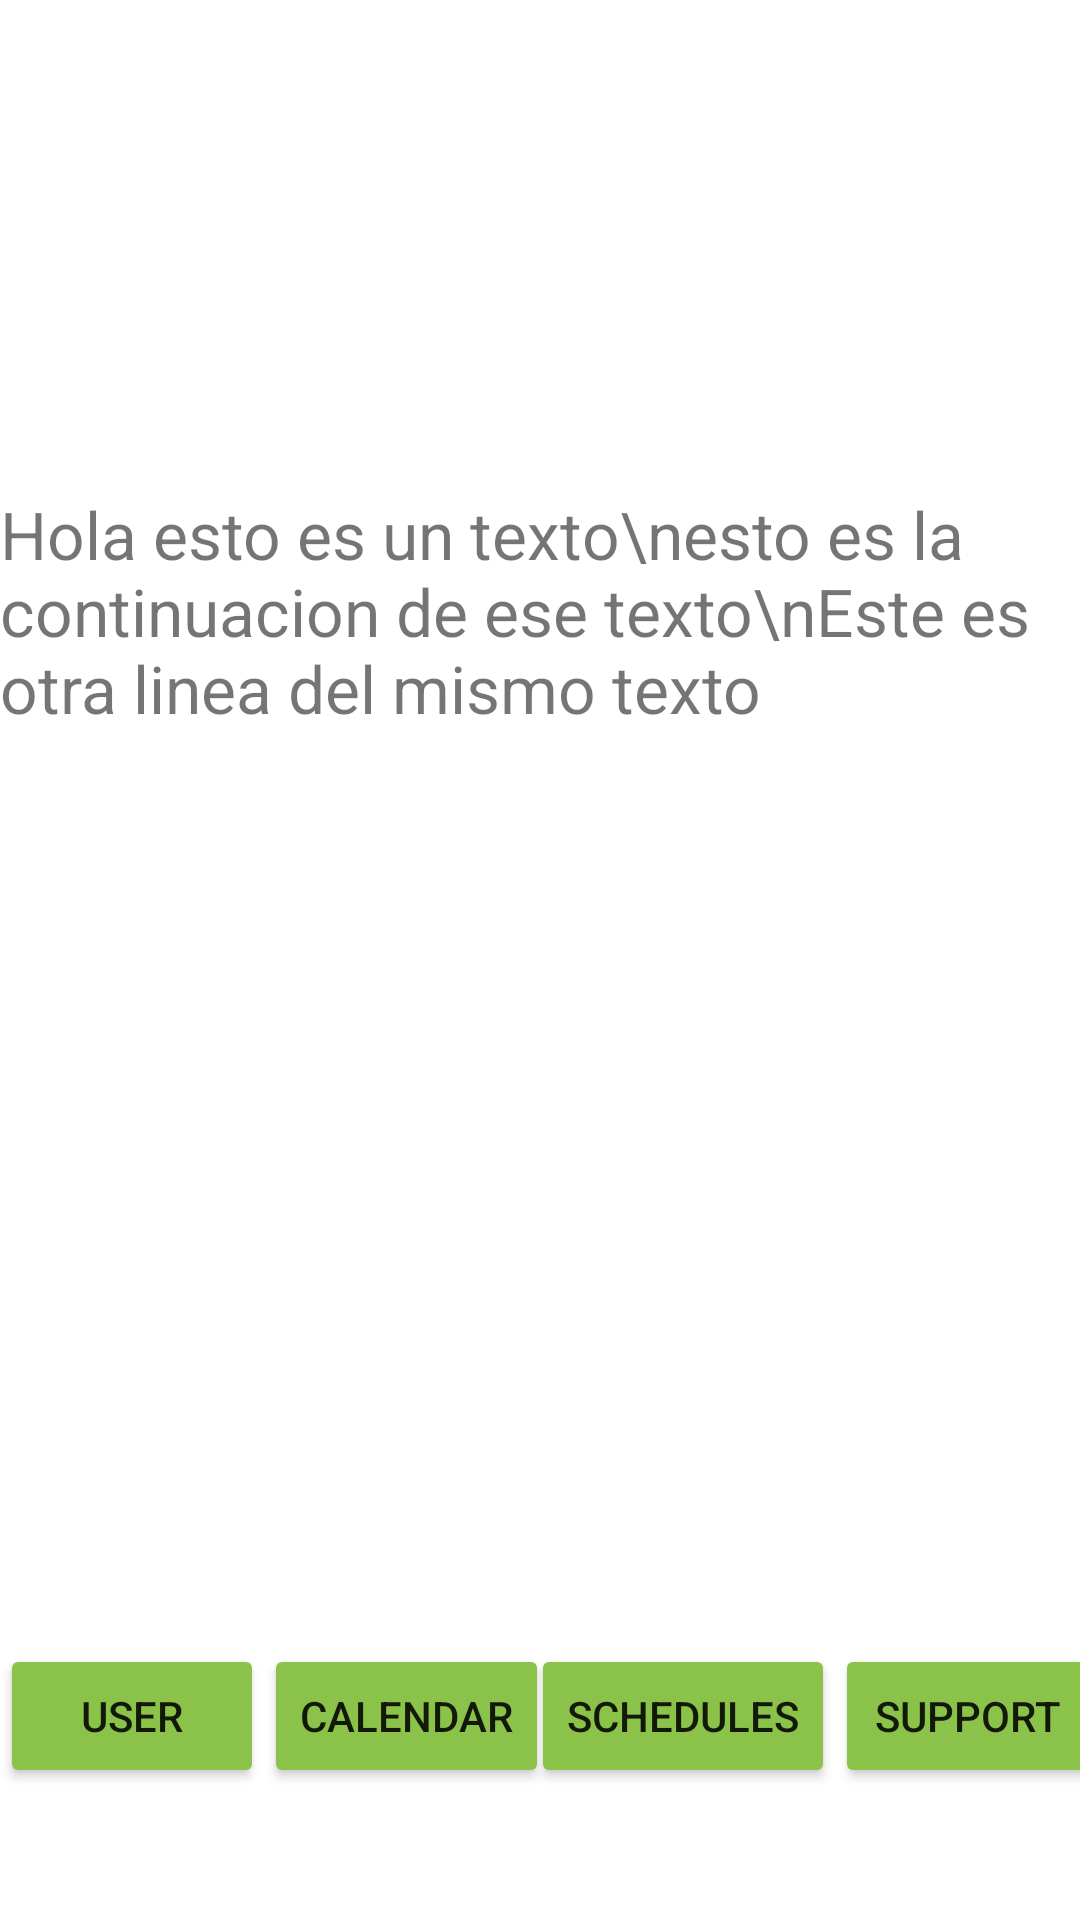

The Android layout XML behind this screen, and the referenced resources:
<!-- AndroidManifest.xml: application theme Theme.AppUcundinamarca -->
<!-- res/layout/activity_schedule.xml -->
<?xml version="1.0" encoding="utf-8"?>
<androidx.constraintlayout.widget.ConstraintLayout xmlns:android="http://schemas.android.com/apk/res/android"
    xmlns:app="http://schemas.android.com/apk/res-auto"
    xmlns:tools="http://schemas.android.com/tools"
    android:id="@+id/main"
    android:layout_width="match_parent"
    android:layout_height="match_parent"
    tools:context=".app.ScheduleActivity">

    <Button
        android:id="@+id/Support"
        android:layout_width="wrap_content"
        android:layout_height="wrap_content"
        android:layout_marginBottom="44dp"
        android:text="Support"
        android:backgroundTint="#8BC34A"
        app:layout_constraintBottom_toBottomOf="parent"
        app:layout_constraintEnd_toEndOf="parent"
        app:layout_constraintStart_toEndOf="@+id/Schedules" />

    <Button
        android:id="@+id/Schedules"
        android:layout_width="wrap_content"
        android:layout_height="wrap_content"
        android:layout_marginBottom="44dp"
        android:text="Schedules"
        android:backgroundTint="#8BC34A"
        app:layout_constraintBottom_toBottomOf="parent"
        app:layout_constraintEnd_toStartOf="@+id/Support"
        app:layout_constraintStart_toEndOf="@+id/Calendar" />

    <Button
        android:id="@+id/btnuser"
        android:layout_width="wrap_content"
        android:layout_height="wrap_content"
        android:layout_marginBottom="44dp"
        android:text="User"
        android:backgroundTint="#8BC34A"
        app:layout_constraintBottom_toBottomOf="parent"
        app:layout_constraintStart_toStartOf="parent" />

    <Button
        android:id="@+id/Calendar"
        android:layout_width="wrap_content"
        android:layout_height="wrap_content"
        android:layout_marginBottom="44dp"
        android:text="Calendar"
        android:backgroundTint="#8BC34A"
        app:layout_constraintBottom_toBottomOf="parent"
        app:layout_constraintStart_toEndOf="@+id/btnuser" />

    <TextView
        android:layout_width="wrap_content"
        android:layout_height="wrap_content"
        android:layout_marginBottom="396dp"
        android:text="Hola esto es un texto\nesto es la continuacion de ese texto\nEste es otra linea del mismo texto"
        android:textSize="22dp"
        app:layout_constraintBottom_toBottomOf="parent"
        app:layout_constraintEnd_toEndOf="parent"
        app:layout_constraintHorizontal_bias="0.48"
        app:layout_constraintStart_toStartOf="parent" />
</androidx.constraintlayout.widget.ConstraintLayout>
<!-- resources referenced by this layout -->
<resources>
  <style name="Theme.AppUcundinamarca" parent="Theme.MaterialComponents.DayNight.DarkActionBar">
          
          <item name="colorPrimary">@color/purple_500</item>
          <item name="colorPrimaryVariant">@color/purple_700</item>
          <item name="colorOnPrimary">@color/white</item>
          
          <item name="colorSecondary">@color/teal_200</item>
          <item name="colorSecondaryVariant">@color/teal_700</item>
          <item name="colorOnSecondary">@color/black</item>
          
          <item name="android:statusBarColor">?attr/colorPrimaryVariant</item>
          
      </style>
  <!-- not gathered from this repository: default colours our renderer supplied (Android Studio template values) -->
  <color name="purple_500">#FF6200EE</color>
  <color name="purple_700">#FF3700B3</color>
  <color name="teal_200">#FF03DAC5</color>
  <color name="teal_700">#FF018786</color>
  <color name="black">#FF000000</color>
  <color name="white">#FFFFFFFF</color>
</resources>
